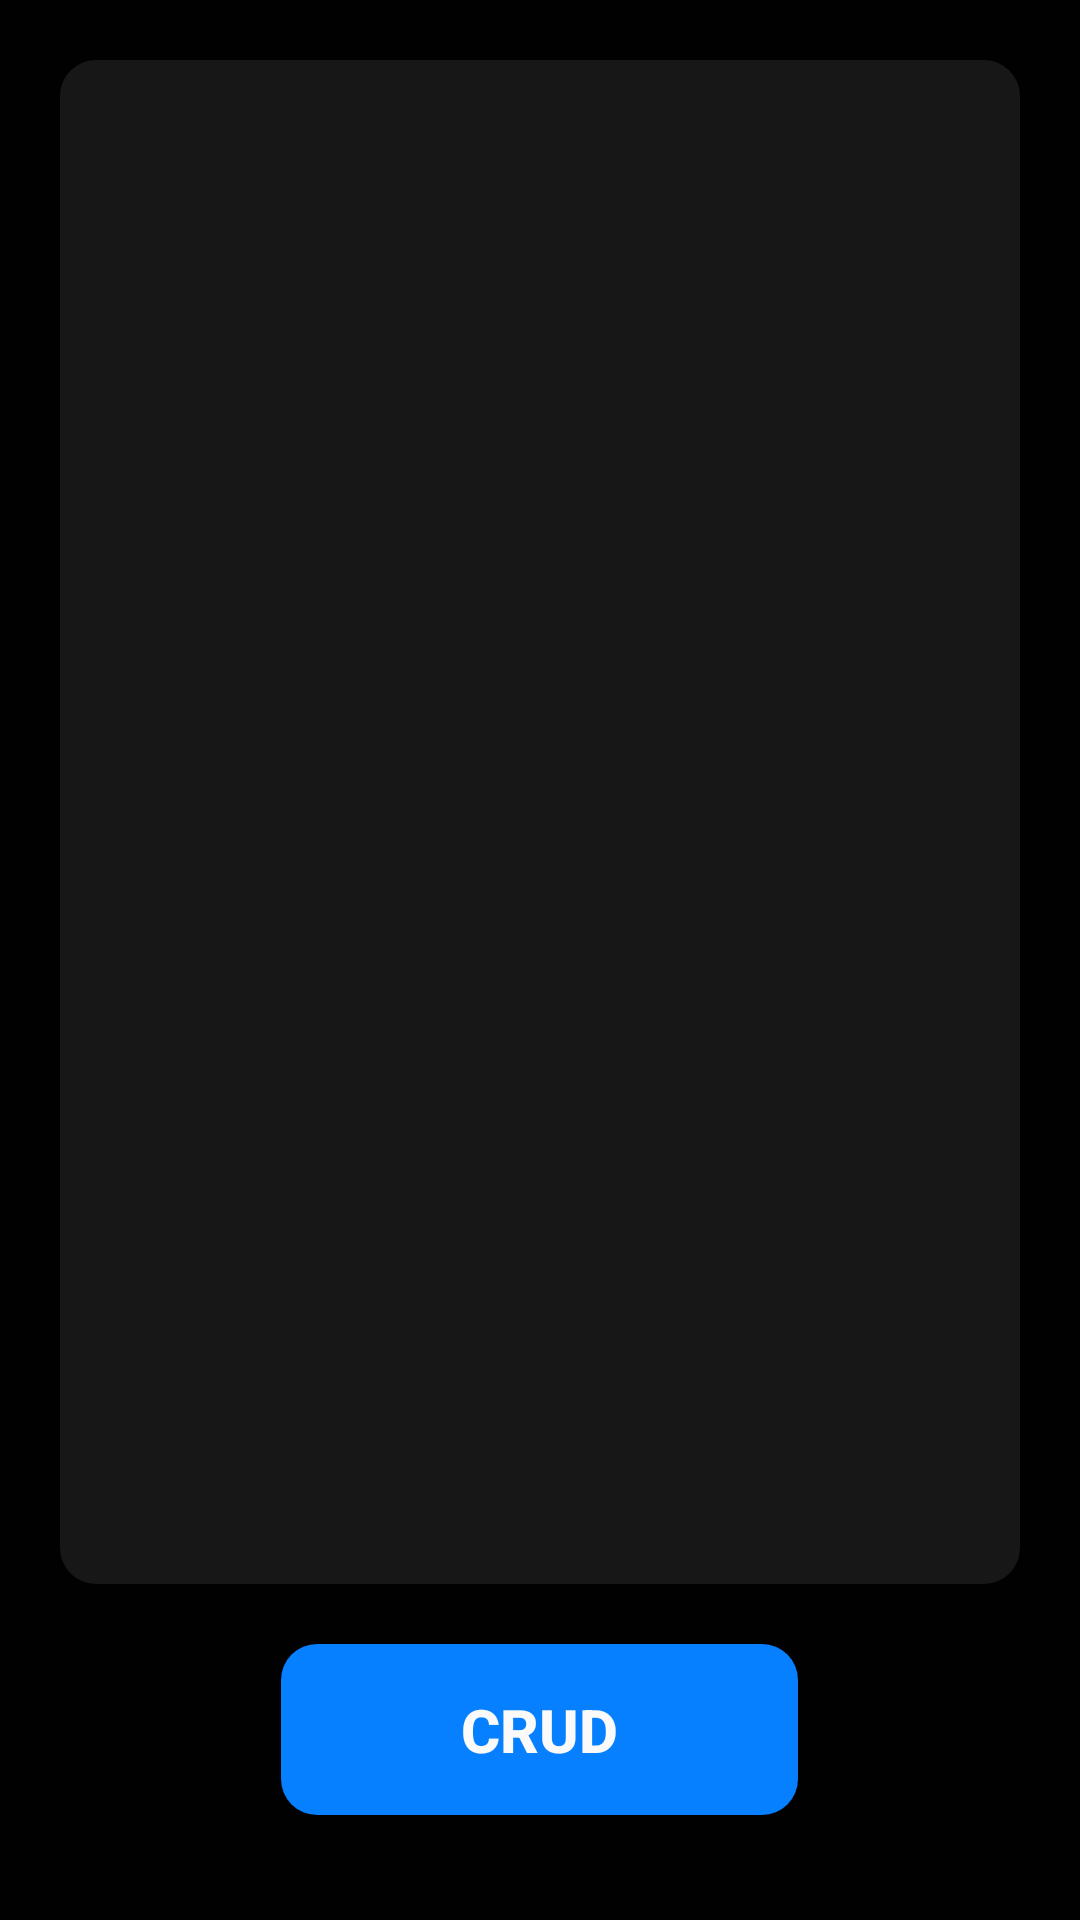

The Android layout XML behind this screen, and the referenced resources:
<!-- AndroidManifest.xml: application theme Theme.AndroidMateri1Recap -->
<!-- res/layout/fragment_retrofit.xml -->
<?xml version="1.0" encoding="utf-8"?>
<LinearLayout xmlns:android="http://schemas.android.com/apk/res/android"
    xmlns:tools="http://schemas.android.com/tools"
    android:layout_width="match_parent"
    android:layout_height="match_parent"
    android:background="@color/background"
    android:orientation="vertical"
    tools:context=".RestAPI.RetrofitFragment">

    <androidx.recyclerview.widget.RecyclerView
        android:id="@+id/item_recycler"
        android:layout_width="match_parent"
        android:layout_height="0dp"
        android:layout_margin="20dp"
        android:background="@drawable/ic_rectangle_2"
        android:fadeScrollbars="true"
        android:scrollbarThumbVertical="@drawable/ic_rectangle_3"
        android:scrollbars="vertical"
        android:layout_weight="1" />

    <Button
        android:id="@+id/btnCRUD"
        android:layout_width="wrap_content"
        android:layout_height="wrap_content"
        android:layout_marginBottom="35dp"
        android:layout_gravity="center"
        android:background="@drawable/custom_button"
        android:paddingHorizontal="60dp"
        android:paddingVertical="15dp"
        android:text="CRUD"
        android:textColor="@color/white"
        android:textSize="20sp"
        android:textStyle="bold" />

</LinearLayout>
<!-- resources referenced by this layout -->
<resources>
  <color name="background">#010101</color>
  <color name="white">#FAFAFA</color>
  <!-- drawable custom_button (drawable) -->
  <?xml version="1.0" encoding="utf-8"?>
  <shape xmlns:android="http://schemas.android.com/apk/res/android"
      android:shape="rectangle" >
  
    <solid android:color="#0680FE" />
    <corners android:radius="12dp" />
  
  </shape>
  <!-- drawable ic_rectangle_2 (drawable) -->
  <?xml version="1.0" encoding="utf-8"?>
  <shape xmlns:android="http://schemas.android.com/apk/res/android"
      android:shape="rectangle" >
  
      <solid android:color="#171717" />
      <corners android:radius="12dp" />
  
  </shape>
  <!-- drawable ic_rectangle_3 (drawable) -->
  <?xml version="1.0" encoding="utf-8"?>
  <shape xmlns:android="http://schemas.android.com/apk/res/android"
      android:shape="rectangle" >
  
      <solid android:color="#515151" />
      <corners android:radius="12dp" />
  
  </shape>
  <style name="Theme.AndroidMateri1Recap" parent="Theme.MaterialComponents.DayNight.NoActionBar">
              <item name="colorPrimary">@color/accent</item>
              <item name="colorPrimaryVariant">@color/primary</item>
              <item name="colorOnPrimary">@color/white</item>
              
              <item name="colorSecondary">@color/grey</item>
              <item name="colorSecondaryVariant">@color/grey</item>
              <item name="colorOnSecondary">@color/primary</item>
              
              <item name="android:statusBarColor" tools:targetApi="l">?attr/colorPrimaryVariant</item>
              
          
          </style>
  <color name="accent">#0680FE</color>
  <color name="primary">#171717</color>
  <color name="grey">#8B8B8B</color>
</resources>
